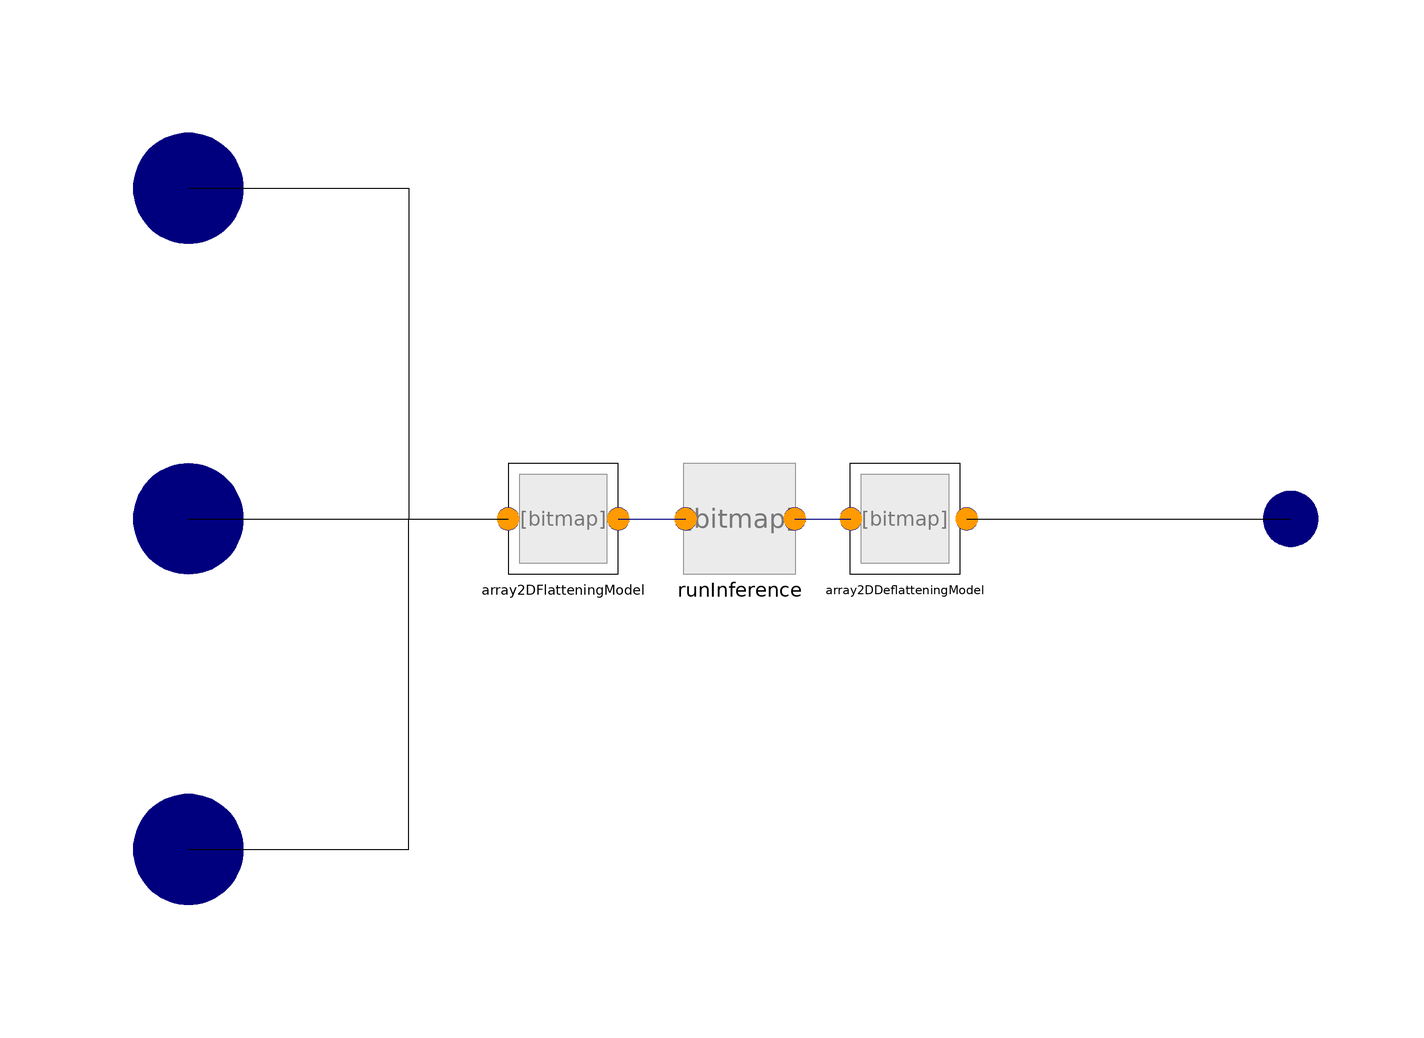

The Modelica model whose source follows is shown above as a component diagram (icons at their Placement, wires along their Line points).

model PipeLocalHeatTransfer_smallNN
  extends BaseClasses.BaseFeedForwardNeuralNet(final numberOfOutputs=1, final numberOfInputs=3,
  pathToTfLiteFile=Modelica.Utilities.Files.loadResource(
        "modelica://SMArtIInt//..//ExampleNeuralNets//NNHeatTransfer//model_small.tflite"));

  Interfaces.RealVectorInput Re[batchSize] annotation (Placement(transformation(extent={{-120,40},{-80,80}})));
  Interfaces.RealVectorInput Pr[batchSize] annotation (Placement(transformation(extent={{-120,-20},{-80,20}})));
  Interfaces.RealVectorInput dByL[batchSize] annotation (Placement(transformation(extent={{-120,-80},{-80,-40}})));
  Interfaces.RealVectorOutput Nu[batchSize] annotation (Placement(transformation(extent={{90,-10},{110,10}})));
equation
  connect(Re, array2DFlatteningModel.arrayIn[:, 1])
    annotation (Line(points={{-100,60},{-60,60},{-60,0},{-42,0}}, color={0,0,0}));
  connect(Pr, array2DFlatteningModel.arrayIn[:, 2]) annotation (Line(points={{-100,0},{-42,0}}, color={0,0,0}));
  connect(dByL, array2DFlatteningModel.arrayIn[:, 3])
    annotation (Line(points={{-100,-60},{-60,-60},{-60,0},{-42,0}}, color={0,0,0}));
  connect(array2DDeflatteningModel.arrayOut[:, 1], Nu) annotation (Line(points={{41.2,0},{100,0}}, color={0,0,0}));
end PipeLocalHeatTransfer_smallNN;